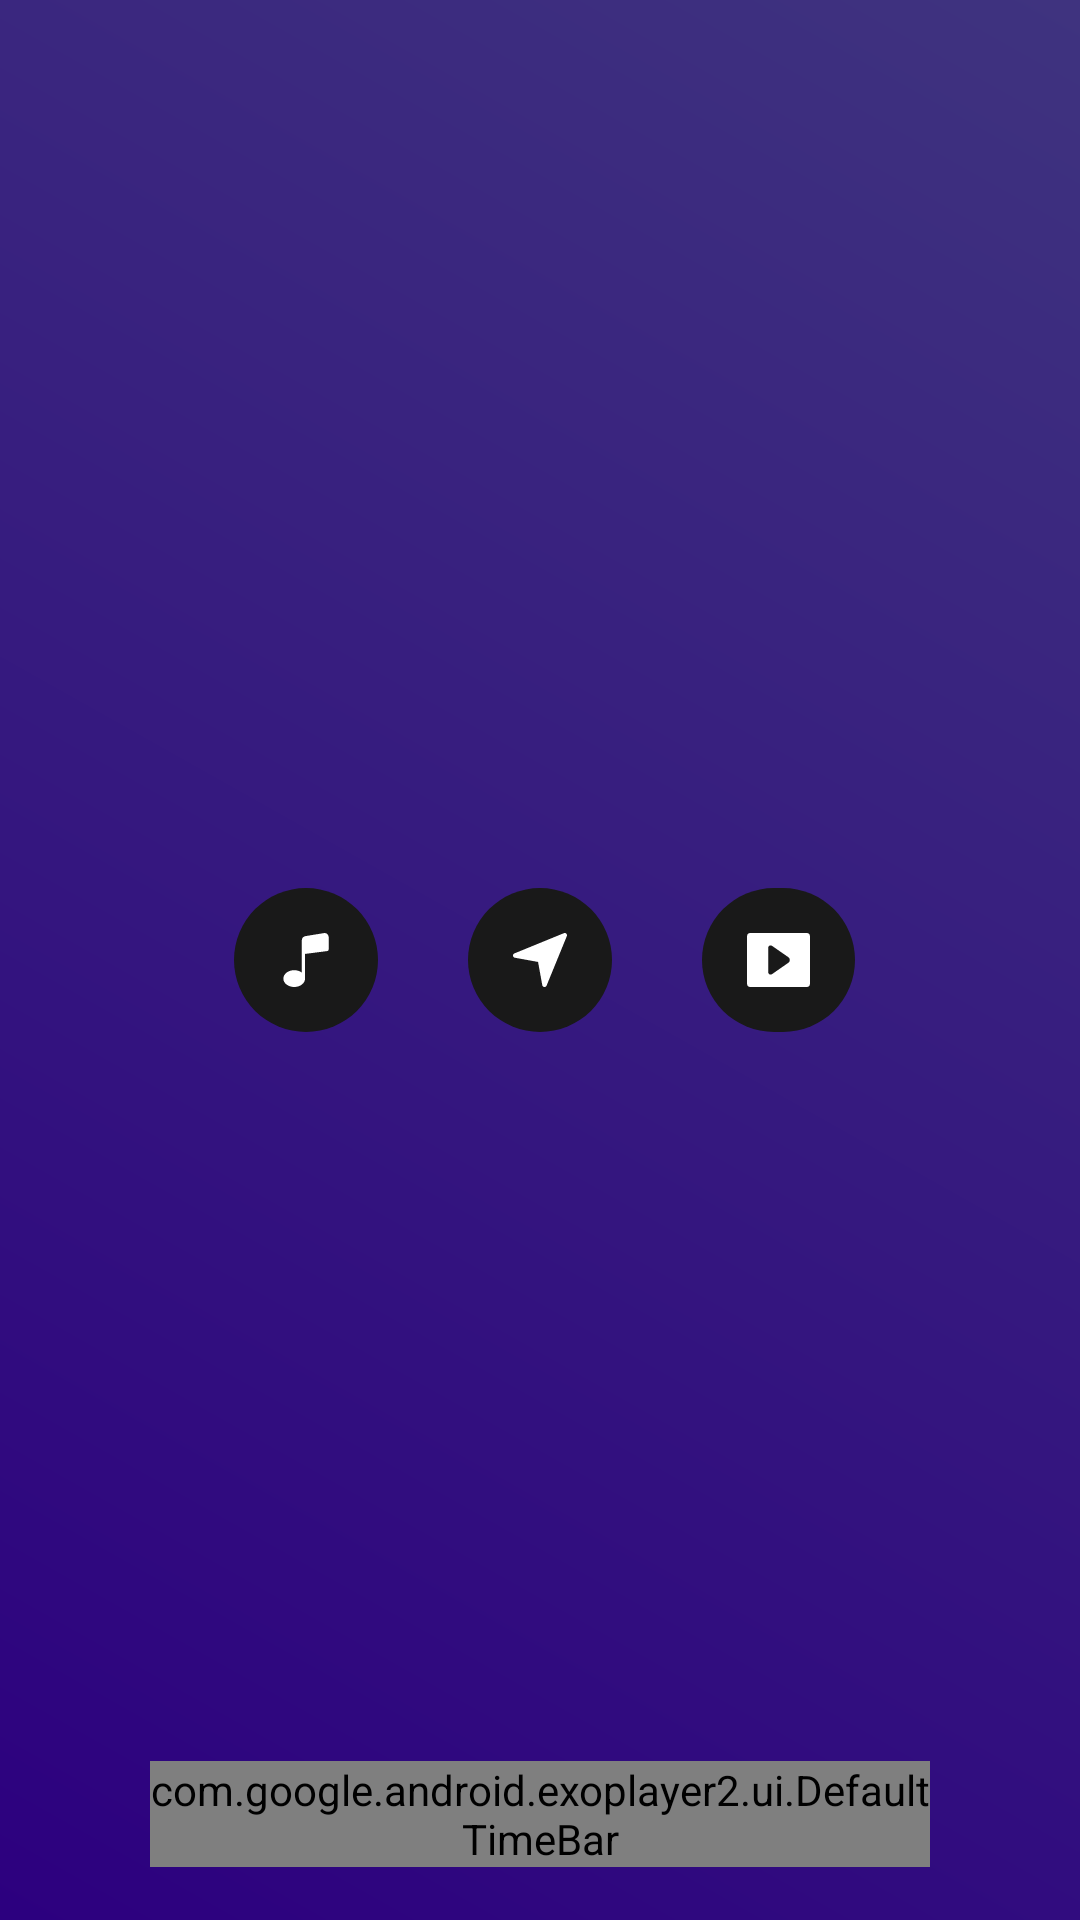

The Android layout XML behind this screen, and the referenced resources:
<!-- AndroidManifest.xml: application theme Theme.Mashle -->
<!-- res/layout/custom_controller.xml -->
<?xml version="1.0" encoding="utf-8"?>
<androidx.constraintlayout.widget.ConstraintLayout xmlns:android="http://schemas.android.com/apk/res/android"
    xmlns:app="http://schemas.android.com/apk/res-auto"
    xmlns:tools="http://schemas.android.com/tools"
    android:layout_width="match_parent"
    android:layout_height="match_parent"
    android:background="#80000000">

    <androidx.constraintlayout.widget.ConstraintLayout
        android:id="@+id/linearLayout3"
        android:layout_width="match_parent"
        android:layout_height="wrap_content"
        android:layout_alignParentBottom="true"
        android:layout_marginStart="50dp"
        android:layout_marginEnd="50dp"
        android:orientation="vertical"
        app:layout_constraintBottom_toBottomOf="parent"
        app:layout_constraintEnd_toEndOf="parent"
        app:layout_constraintStart_toStartOf="parent">

        <TextView
            android:id="@+id/exo_position"
            android:layout_width="wrap_content"
            android:layout_height="wrap_content"
            android:layout_marginStart="10dp"
            android:textColor="@color/white"
            android:textSize="13sp"
            app:layout_constraintBottom_toBottomOf="parent"
            app:layout_constraintStart_toStartOf="parent"
            app:layout_constraintTop_toBottomOf="@+id/exo_progress" />

        <TextView
            android:id="@+id/exo_duration"
            android:layout_width="0dp"
            android:layout_height="wrap_content"
            android:layout_marginEnd="10dp"
            android:layout_weight="1"
            android:textColor="#CBCDC8"
            android:textSize="13sp"
            app:layout_constraintBottom_toBottomOf="parent"
            app:layout_constraintEnd_toEndOf="parent"
            app:layout_constraintTop_toBottomOf="@+id/exo_progress" />

        <com.google.android.exoplayer2.ui.DefaultTimeBar
            android:id="@+id/exo_progress"
            android:layout_width="match_parent"
            android:layout_height="wrap_content"
            android:padding="0dp"
            app:bar_gravity="bottom"
            app:bar_height="2dp"
            app:buffered_color="#FFEB3B"
            app:layout_constraintEnd_toEndOf="parent"
            app:layout_constraintStart_toStartOf="parent"
            app:layout_constraintTop_toTopOf="parent"
            app:played_color="#03A9F4"
            app:scrubber_color="#673AB7"
            app:unplayed_color="#F44336" />

    </androidx.constraintlayout.widget.ConstraintLayout>

    <ImageButton
        android:id="@+id/dwVid2"
        android:layout_width="wrap_content"
        android:layout_height="wrap_content"
        android:layout_gravity="center"
        android:layout_marginStart="30dp"
        android:background="@drawable/shape_circle"
        android:padding="@dimen/pad_ic_dw"
        app:layout_constraintBottom_toBottomOf="parent"
        app:layout_constraintStart_toEndOf="@+id/shrLink2"
        app:layout_constraintTop_toTopOf="parent"
        app:srcCompat="@drawable/ic_dw_vid"
        app:tint="@color/white" />

    <ImageButton
        android:id="@+id/shrLink2"
        android:layout_width="wrap_content"
        android:layout_height="wrap_content"
        android:background="@drawable/shape_circle"
        android:padding="@dimen/pad_ic_dw"
        app:layout_constraintBottom_toBottomOf="parent"
        app:layout_constraintEnd_toEndOf="parent"
        app:layout_constraintStart_toStartOf="parent"
        app:layout_constraintTop_toTopOf="parent"
        app:srcCompat="@drawable/ic_sharedtok"
        app:tint="@color/white" />

    <ImageButton
        android:id="@+id/dwAud2"
        android:layout_width="wrap_content"
        android:layout_height="wrap_content"
        android:layout_gravity="center"
        android:layout_marginEnd="30dp"
        android:background="@drawable/shape_circle"
        android:padding="@dimen/pad_ic_dw"
        app:layout_constraintBottom_toBottomOf="parent"
        app:layout_constraintEnd_toStartOf="@+id/shrLink2"
        app:layout_constraintTop_toTopOf="parent"
        app:srcCompat="@drawable/ic_music"
        app:tint="@color/white" />

</androidx.constraintlayout.widget.ConstraintLayout>
<!-- resources referenced by this layout -->
<resources>
  <color name="white">#FFFFFFFF</color>
  <dimen name="pad_ic_dw">15dp</dimen>
  <!-- drawable ic_dw_vid (drawable) -->
  <vector xmlns:android="http://schemas.android.com/apk/res/android"
      android:width="21dp"
      android:height="18dp"
      android:viewportWidth="19.436"
      android:viewportHeight="13.872">
    <path
        android:fillColor="@color/white"
        android:pathData="M18.436,13.872L1,13.872a1,1 0,0 1,-1 -1L0,1a1,1 0,0 1,1 -1h17.436a1,1 0,0 1,1 1v11.872A1,1 0,0 1,18.436 13.872ZM7.319,3.19a0.8,0.8 0,0 0,-0.8 0.8v5.891a0.8,0.8 0,0 0,0.8 0.8,0.8 0.8,0 0,0 0.4,-0.109l5.085,-2.945a0.793,0.793 0,0 0,0.4 -0.693,0.793 0.793,0 0,0 -0.4,-0.693L7.719,3.3A0.788,0.788 0,0 0,7.319 3.19Z"/>
  </vector>
  <!-- drawable ic_music (drawable) -->
  <vector android:autoMirrored="true" android:height="18dp"
      android:viewportHeight="344" android:viewportWidth="344"
      android:width="18dp" xmlns:android="http://schemas.android.com/apk/res/android">
      <path android:fillColor="@color/white" android:pathData="M315.8,22c-0.8,-5.6 -3.6,-11.2 -7.6,-14.8C303.8,2.8 297.8,0 291.4,0c-1.2,0 -2.4,0 -3.6,0.4l-118,19.2c-6.8,1.2 -12.8,4 -17.2,8.4c-4.4,4.4 -7.2,10.4 -7.2,17.6v78.8v128c0,0 -0.4,-0.4 -0.8,-0.8c-12.4,-9.2 -29.2,-14.8 -47.6,-14.8c-18.4,0 -35.2,5.6 -47.6,14.8c-13.6,10 -21.6,23.6 -21.6,38.8c0,15.2 8,29.2 21.6,38.8C61.8,338.4 78.6,344 97,344s35.2,-5.6 47.6,-14.8c13.2,-9.6 21.6,-23.6 21.6,-38.8c0,-0.4 0,-1.2 0,-1.6V133.2l140.4,-18c5.6,-0.4 9.6,-4.8 9.6,-10V26.4C316.2,25.2 316.2,23.6 315.8,22z"/>
  </vector>
  <!-- drawable ic_sharedtok (drawable) -->
  <vector android:autoMirrored="true"
      android:height="18dp"
      android:viewportHeight="511.998" android:viewportWidth="511.998"
      android:width="18dp" xmlns:android="http://schemas.android.com/apk/res/android">
      <path android:fillColor="@color/white"
          android:pathData="M505.743,6.249c-6.08,-6.101 -15.211,-7.893 -23.168,-4.672l-469.333,192c-8.768,3.605 -14.123,12.544 -13.12,21.973c0.981,9.429 8.064,17.067 17.387,18.773l220.139,40.021l40.043,220.139c1.685,9.323 9.323,16.405 18.752,17.408c0.747,0.064 1.493,0.107 2.219,0.107c8.576,0 16.448,-5.184 19.755,-13.269l192,-469.333C513.658,21.459 511.823,12.329 505.743,6.249z"/>
  </vector>
  <!-- drawable shape_circle (drawable) -->
  <?xml version="1.0" encoding="utf-8"?>
  <shape xmlns:android="http://schemas.android.com/apk/res/android">
  
      <solid
          android:color="#191919">
      </solid>
  
      <size
          android:width="5dp"
          android:height="5dp">
      </size>
  
      <corners
          android:radius="50dp">
      </corners>
  </shape>
  <style name="Theme.Mashle" parent="Theme.MaterialComponents.DayNight.NoActionBar">
          
          <item name="colorPrimary">@color/purple_500</item>
          <item name="colorPrimaryVariant">@color/purple_700</item>
          <item name="colorOnPrimary">@color/black</item>
          
          <item name="colorSecondary">@color/teal_200</item>
          <item name="colorSecondaryVariant">@color/teal_700</item>
          <item name="colorOnSecondary">@color/black</item>
  
          
          
          
          
  
  
          <item name="android:textColorHint">#99FFFFFF</item>
          <item name="android:editTextColor">#FFFFFF</item>
  
          <item name="android:windowBackground">@drawable/bg_mn</item>
  
          <item name="android:statusBarColor">#01000000</item>
          <item name="android:navigationBarColor">#01000000</item>
  
  
          
      </style>
  <color name="purple_500">#FF6200EE</color>
  <color name="purple_700">#FF3700B3</color>
  <color name="black">#FF000000</color>
  <color name="teal_200">#FF03DAC5</color>
  <color name="teal_700">#FF018786</color>
  <!-- drawable bg_mn (drawable) -->
  <?xml version="1.0" encoding="utf-8"?>
  <shape xmlns:android="http://schemas.android.com/apk/res/android">
      <gradient
          android:type="linear"
          android:angle="45"
          android:startColor="#5900FF"
          android:endColor="#7E67FF"/>
  </shape>
</resources>
